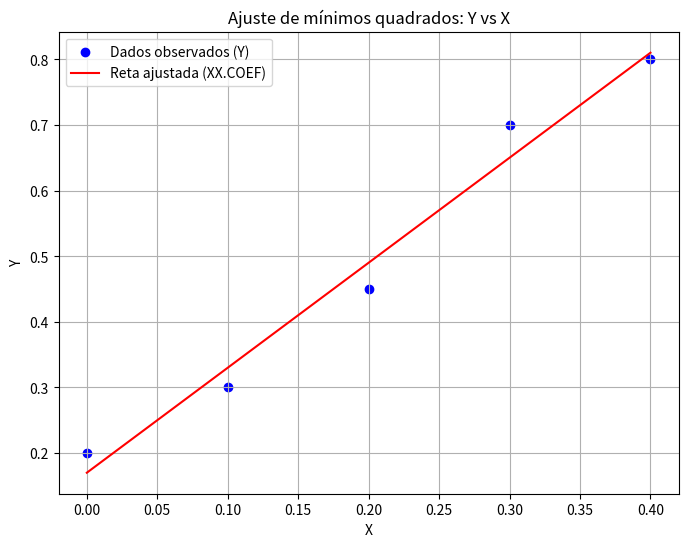

This chart was generated by the following Python code:
import numpy as np
import matplotlib.pyplot as plt

# Passo 1: Definindo os vetores e a matriz de regressão
# 1a. Vetor de saídas desejadas Y (5x1)
Y = np.array([0.2, 0.3, 0.45, 0.7, 0.8])

# 1b. Vetor de entradas aplicadas X (5x1)
X = np.array([0, 0.1, 0.2, 0.3, 0.4])

# 1c. Matriz de regressão XX (5x2)
XX = np.column_stack((X, np.ones(X.shape[0])))

# Passo 2: Resolva o sistema Y = XX.COEF usando o método dos mínimos quadrados
# Usamos o operador "@" para a multiplicação matricial e np.linalg.lstsq para resolver mínimos quadrados
COEF, _, _, _ = np.linalg.lstsq(XX, Y, rcond=None)

# Coeficientes a e b
a, b = COEF
print(f"Coeficiente a: {a}")
print(f"Coeficiente b: {b}")

# Passo 3: Usando o vetor de coeficientes para calcular as saídas estimadas
Y_est = XX @ COEF  # Multiplicação matricial para obter os valores estimados

# Passo 4: Visualização
plt.figure(figsize=(8, 6))
plt.scatter(X, Y, color='blue', label='Dados observados (Y)')
plt.plot(X, Y_est, color='red', label='Reta ajustada (XX.COEF)')
plt.xlabel('X')
plt.ylabel('Y')
plt.title('Ajuste de mínimos quadrados: Y vs X')
plt.legend()
plt.grid(True)
plt.show()
